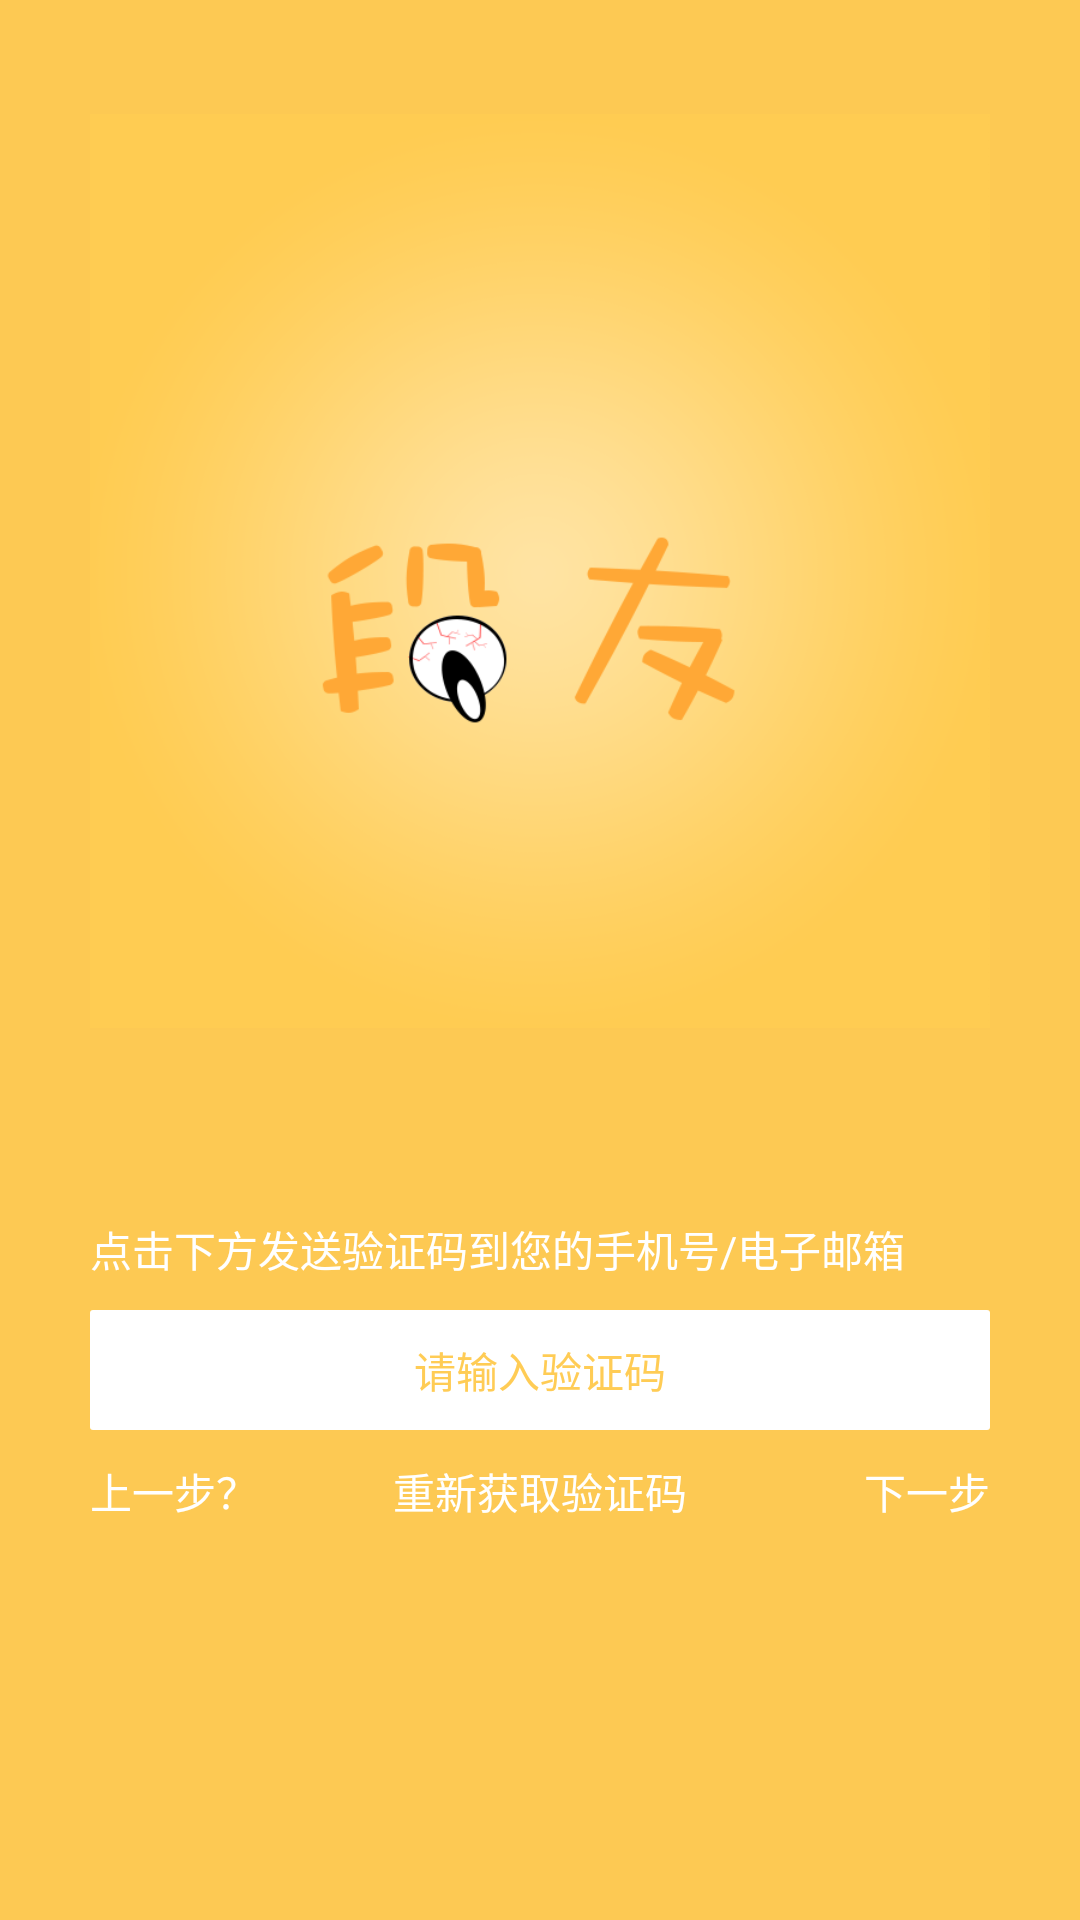

The Android layout XML behind this screen, and the referenced resources:
<!-- AndroidManifest.xml: application theme AppTheme -->
<!-- res/layout/activity_code.xml -->
<?xml version="1.0" encoding="utf-8"?>
<LinearLayout xmlns:android="http://schemas.android.com/apk/res/android"
    xmlns:app="http://schemas.android.com/apk/res-auto"
    xmlns:tools="http://schemas.android.com/tools"
    android:layout_width="match_parent"
    android:layout_height="match_parent"
    android:background="@color/bg_color"
    android:orientation="vertical"
    android:paddingLeft="30dp"
    android:paddingRight="30dp"
    tools:context=".activity.MainActivity">


    <ImageView
        android:layout_width="wrap_content"
        android:layout_height="wrap_content"
        android:layout_gravity="center_horizontal"
        android:scaleType="centerInside"
        android:src="@drawable/duanyou22x" />

    <TextView
        android:id="@+id/title_tv"
        android:layout_width="wrap_content"
        android:layout_height="wrap_content"

        android:layout_marginTop="25dp"
        android:text="点击下方发送验证码到您的手机号/电子邮箱"
        android:textColor="@color/white" />

    <EditText
        android:id="@+id/code_et"

        android:layout_width="match_parent"
        android:layout_height="40dp"
        android:layout_marginTop="10dp"
        android:background="@drawable/rectangle"
        android:gravity="center"
        android:hint="请输入验证码"
        android:textColor="@color/bg_color"
        android:textColorHint="@color/bg_color"

        android:textSize="14sp" />


    <RelativeLayout
        android:layout_width="match_parent"
        android:layout_height="wrap_content"

        android:layout_marginTop="10dp"
        android:orientation="horizontal">

        <TextView
            android:id="@+id/back_tv"
            android:layout_width="wrap_content"
            android:layout_height="wrap_content"
            android:text="上一步？"
            android:textColor="@color/white" />

        <TextView
            android:id="@+id/get_code_tv"
            android:layout_width="wrap_content"
            android:layout_height="wrap_content"
            android:layout_centerHorizontal="true"
            android:text="重新获取验证码"
            android:textColor="@color/white" />

        <TextView
            android:id="@+id/next_tv"
            android:layout_width="wrap_content"
            android:layout_height="wrap_content"
            android:layout_alignParentEnd="true"
            android:text="下一步"
            android:textColor="@color/white" />
    </RelativeLayout>

    <TextView
        android:layout_width="wrap_content"
        android:layout_height="wrap_content"
        android:layout_gravity="center_horizontal"
        android:layout_marginTop="200dp"
        android:text="切换到段友首页"
        android:textColor="@color/white" />
</LinearLayout>
<!-- resources referenced by this layout -->
<resources>
  <color name="bg_color">#aaffb200</color>
  <color name="white">#ffffff</color>
  <!-- drawable duanyou22x: png bitmap (drawable-xhdpi, 65989 bytes) -->
  <!-- drawable rectangle (drawable) -->
  <?xml version="1.0" encoding="utf-8"?>
  <shape xmlns:android="http://schemas.android.com/apk/res/android">
  
      <corners android:radius="1dp" />
  
      <size
          android:width="10dp"
          android:height="20dp" />
      <solid android:color="@color/white" />
  </shape>
  <style name="AppTheme" parent="Theme.AppCompat.Light.NoActionBar">
          
          <item name="colorPrimary">@color/colorPrimary</item>
          <item name="colorPrimaryDark">@color/colorPrimary</item>
          <item name="colorAccent">@color/colorAccent</item>
          <item name="android:windowNoTitle">true</item>
          <item name="android:windowActionBar">false</item>
      </style>
  <color name="colorPrimary">#3F51B5</color>
  <color name="colorAccent">#FF4081</color>
</resources>
